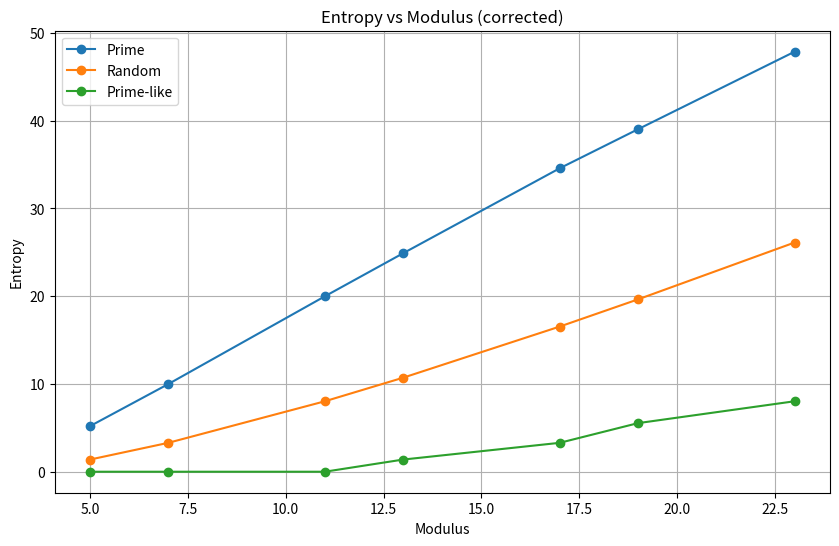

Reproduce this figure in Python.
# mod_sweep_entropy.py

import numpy as np
from sympy import primerange
import matplotlib.pyplot as plt

# -------------------------
# Helper Functions
# -------------------------

def compute_transition(seq, mod):
    matrix = np.zeros((mod, mod), dtype=float)

    for i in range(len(seq) - 1):
        matrix[seq[i], seq[i+1]] += 1

    # Row normalization (Markov)
    row_sums = matrix.sum(axis=1, keepdims=True)

    matrix = np.divide(
        matrix,
        row_sums,
        out=np.zeros_like(matrix),
        where=row_sums != 0
    )

    return matrix


def entropy(matrix):
    p = matrix.flatten()
    p = p[p > 0]
    return -np.sum(p * np.log(p + 1e-12))  # numerically stable


def random_odd_sequence(n, mod):
    choices = [i for i in range(mod) if i % 2 == 1]
    return np.random.choice(choices, size=n)


def prime_like_sequence(n, mod):
    exclude = set()

    for i in range(mod):
        if i % 2 == 0 or i % 3 == 0 or i % 5 == 0 or i % 7 == 0:
            exclude.add(i)

    choices = [i for i in range(mod) if i not in exclude]

    if len(choices) == 0:
        choices = list(range(mod))  # fallback

    return np.random.choice(choices, size=n)


# -------------------------
# Main Experiment
# -------------------------

mods = [5, 7, 11, 13, 17, 19, 23]

primes = list(primerange(3, 20000))

results = []

for mod in mods:

    print(f"\n--- MOD {mod} ---")

    seq = [p % mod for p in primes]

    # Prime entropy
    prime_matrix = compute_transition(seq, mod)
    prime_entropy = entropy(prime_matrix)

    rand_entropies = []
    prime_like_entropies = []

    for _ in range(200):

        rseq = random_odd_sequence(len(seq), mod)
        rmat = compute_transition(rseq, mod)
        rand_entropies.append(entropy(rmat))

        plseq = prime_like_sequence(len(seq), mod)
        plmat = compute_transition(plseq, mod)
        prime_like_entropies.append(entropy(plmat))

    rand_mean = np.mean(rand_entropies)
    rand_std = np.std(rand_entropies)

    pl_mean = np.mean(prime_like_entropies)
    pl_std = np.std(prime_like_entropies)

    z_rand = (prime_entropy - rand_mean) / (rand_std + 1e-12)
    z_pl = (prime_entropy - pl_mean) / (pl_std + 1e-12)

    print(f"Prime entropy: {prime_entropy:.4f}")
    print(f"Random mean:   {rand_mean:.4f} | Z: {z_rand:.2f}")
    print(f"Prime-like:    {pl_mean:.4f} | Z: {z_pl:.2f}")

    results.append({
        "mod": mod,
        "prime": prime_entropy,
        "random": rand_mean,
        "prime_like": pl_mean
    })


# -------------------------
# Plot Results
# -------------------------

mods_plot = [r["mod"] for r in results]
prime_vals = [r["prime"] for r in results]
rand_vals = [r["random"] for r in results]
pl_vals = [r["prime_like"] for r in results]

plt.figure(figsize=(10,6))

plt.plot(mods_plot, prime_vals, marker='o', label="Prime")
plt.plot(mods_plot, rand_vals, marker='o', label="Random")
plt.plot(mods_plot, pl_vals, marker='o', label="Prime-like")

plt.title("Entropy vs Modulus (corrected)")
plt.xlabel("Modulus")
plt.ylabel("Entropy")
plt.legend()
plt.grid()

plt.show()


# ================= AUTO SAVE HOOK =================
import os
import matplotlib.pyplot as plt

if os.environ.get("AUTO_SAVE") == "1":

    figs = list(map(plt.figure, plt.get_fignums()))

    if not figs:
        print("[WARN] No figures to save.")

    for i, fig in enumerate(figs):
        filename = __file__.split("/")[-1].replace(".py", f"_{i}.png")
        fig.savefig(f"output/plots/{filename}", dpi=150, bbox_inches="tight")

    plt.close("all")

else:
    plt.show()

# =================================================
